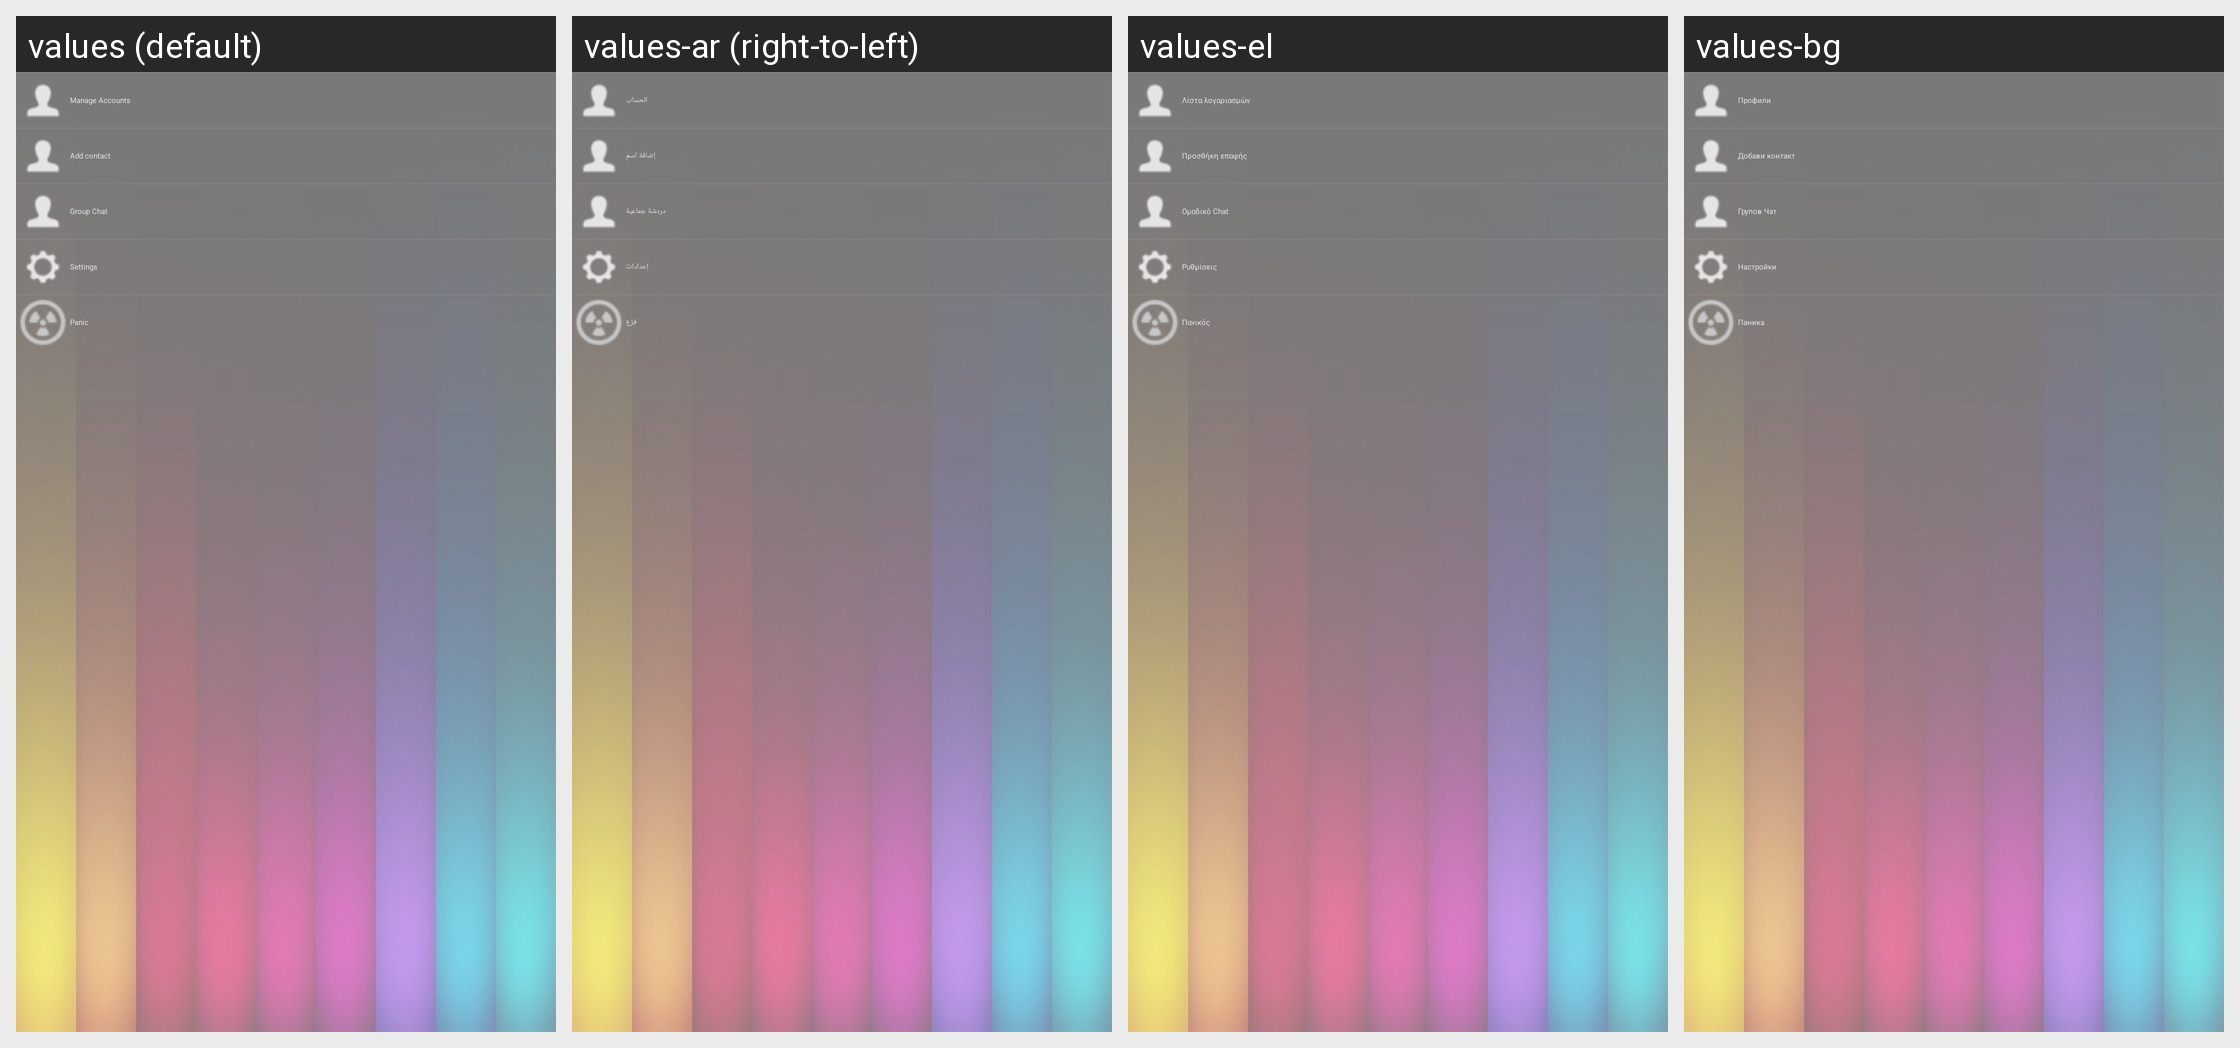

Strings drawn on this Android screen and how each of the app's shown locales translates them:
Android screen res/layout/fragment_drawer.xml rendered under 4 locales, left to right: values (default), values-ar (right-to-left), values-el, values-bg. Device: Nexus 5 (rendered at 1080×1920; each locale shown at half size, 540×960, under a caption strip naming it); theme AppTheme.
Other locales in the repository, not shown: values-be, values-bo, values-ca, values-cs, values-da, values-de, values-en, values-es, values-es-rCO, values-es-rES, values-es-rMX, values-es-rUS, values-eu, values-fa, values-fi-rFI, values-fr, values-fr-rCA, values-he, values-hi, values-hu, values-id, values-id-rID, values-in, values-it, values-iw, values-ja, values-ko, values-mk, values-mr, values-my, values-nb, values-nl, values-pl, values-pt, values-pt-rBR, values-pt-rPT, values-ro, values-ru, values-sk, values-sl-rSI, values-sn, values-sr, values-sv, values-tr, values-uk, values-vi, values-zh, values-zh-rCN, values-zh-rTW.
Strings drawn on this screen, with the default value and each locale's value (text and hints the layout hard-codes, and strings that could not be matched under every locale, appear in the picture but are not listed):

menu_view_accounts
  values: Manage Accounts
  values-ar: الحساب
  values-el: Λίστα λογαριασμών
  values-bg: Профили

add_contact_title
  values: Add contact
  values-ar: إضافة اسم
  values-el: Προσθήκη επαφής
  values-bg: Добави контакт

menu_new_group_chat
  values: Group Chat
  values-ar: دردشة جماعية
  values-el: Ομαδικό Chat
  values-bg: Групов Чат

menu_settings
  values: Settings
  values-ar: إعدادات
  values-el: Ρυθμίσεις
  values-bg: Настройки

menu_panic
  values: Panic
  values-ar: فزع
  values-el: Πανικός
  values-bg: Паника
